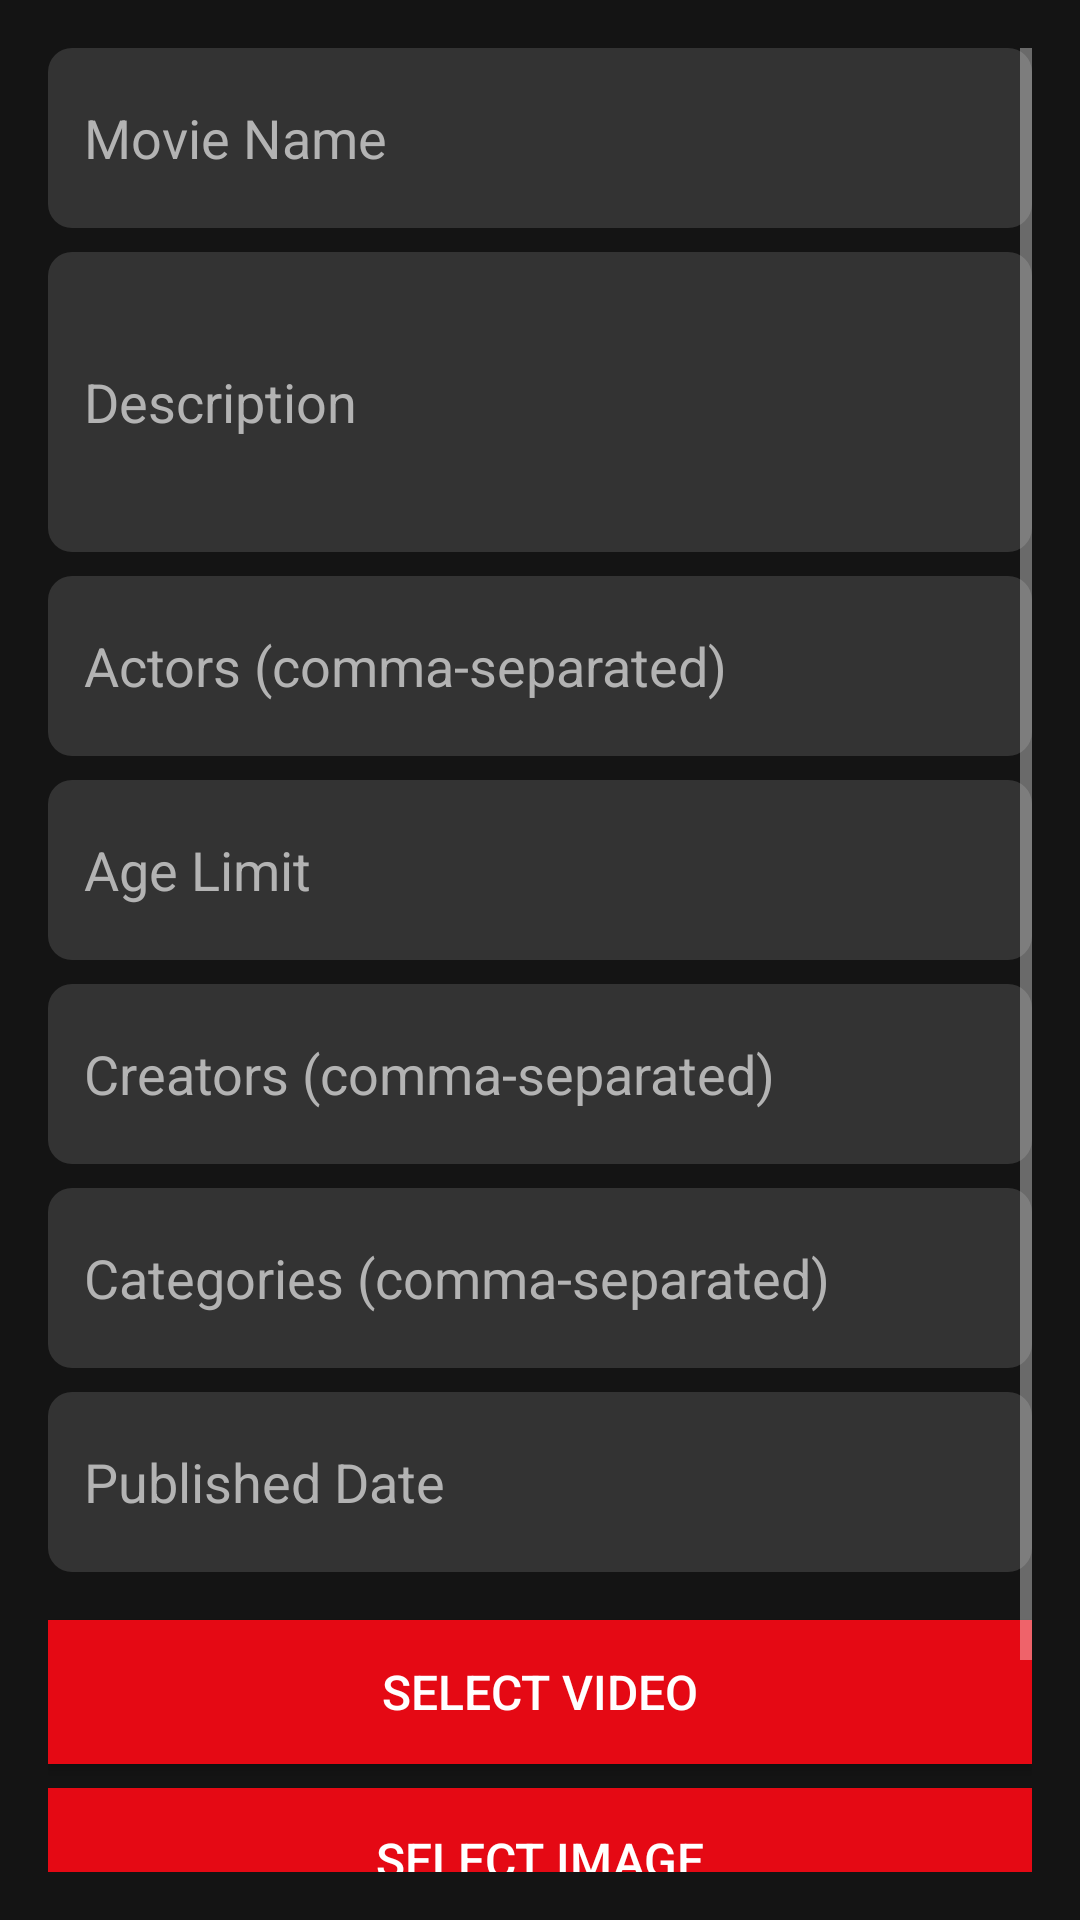

This screen was rendered from an Android layout file. Write that file and the resources it references.
<!-- AndroidManifest.xml: application theme Theme.Netflix -->
<!-- res/layout/fragment_add_movie.xml -->
<?xml version="1.0" encoding="utf-8"?>
<ScrollView xmlns:android="http://schemas.android.com/apk/res/android"
    android:layout_width="match_parent"
    android:layout_height="match_parent"
    android:padding="16dp"
    android:background="?attr/colorSecondary">

    <LinearLayout
        android:layout_width="match_parent"
        android:layout_height="wrap_content"
        android:orientation="vertical"
        android:spacing="16dp">

        <EditText
            android:id="@+id/et_name"
            android:layout_width="match_parent"
            android:layout_height="60dp"
            android:hint="Movie Name"
            android:inputType="text"
            android:layout_marginBottom="8dp"
            android:textColor="#b3b3b3"
            android:textColorHint="#b3b3b3"
            android:background="@drawable/edittext_background"
            android:padding="12dp"/>

        <EditText
            android:id="@+id/et_description"
            android:layout_width="match_parent"
            android:layout_height="100dp"
            android:hint="Description"
            android:inputType="textMultiLine"
            android:lines="3"
            android:layout_marginBottom="8dp"
            android:textColor="#b3b3b3"
            android:textColorHint="#b3b3b3"
            android:background="@drawable/edittext_background"
            android:padding="12dp"/>

        <EditText
            android:id="@+id/et_actors"
            android:layout_width="match_parent"
            android:layout_height="60dp"
            android:hint="Actors (comma-separated)"
            android:inputType="text"
            android:layout_marginBottom="8dp"
            android:textColor="#b3b3b3"
            android:textColorHint="#b3b3b3"
            android:background="@drawable/edittext_background"
            android:padding="12dp"/>

        <EditText
            android:id="@+id/et_age_limit"
            android:layout_width="match_parent"
            android:layout_height="60dp"
            android:hint="Age Limit"
            android:inputType="number"
            android:layout_marginBottom="8dp"
            android:textColor="#b3b3b3"
            android:textColorHint="#b3b3b3"
            android:background="@drawable/edittext_background"
            android:padding="12dp"/>

        <EditText
            android:id="@+id/et_creators"
            android:layout_width="match_parent"
            android:layout_height="60dp"
            android:hint="Creators (comma-separated)"
            android:inputType="text"
            android:layout_marginBottom="8dp"
            android:textColor="#b3b3b3"
            android:textColorHint="#b3b3b3"
            android:background="@drawable/edittext_background"
            android:padding="12dp"/>

        <EditText
            android:id="@+id/et_categories"
            android:layout_width="match_parent"
            android:layout_height="60dp"
            android:hint="Categories (comma-separated)"
            android:inputType="text"
            android:layout_marginBottom="8dp"
            android:textColor="#b3b3b3"
            android:textColorHint="#b3b3b3"
            android:background="@drawable/edittext_background"
            android:padding="12dp"/>

        <EditText
            android:id="@+id/et_published"
            android:layout_width="match_parent"
            android:layout_height="60dp"
            android:hint="Published Date"
            android:inputType="date"
            android:layout_marginBottom="16dp"
            android:textColor="#b3b3b3"
            android:textColorHint="#b3b3b3"
            android:background="@drawable/edittext_background"
            android:padding="12dp"/>

        <Button
            android:id="@+id/btn_select_video"
            android:layout_width="match_parent"
            android:layout_height="wrap_content"
            android:text="Select Video"
            android:layout_marginBottom="8dp"
            android:background="#e50914"
            android:textColor="?attr/colorTertiary"
            android:textSize="16sp"
            android:padding="12dp"/>

        <Button
            android:id="@+id/btn_select_image"
            android:layout_width="match_parent"
            android:layout_height="wrap_content"
            android:text="Select Image"
            android:layout_marginBottom="16dp"
            android:background="#e50914"
            android:textColor="?attr/colorTertiary"
            android:textSize="16sp"
            android:padding="12dp"/>

        <Button
            android:id="@+id/btn_add_movie"
            android:layout_width="match_parent"
            android:layout_height="wrap_content"
            android:text="Add Movie"
            android:layout_marginBottom="16dp"
            android:background="#e50914"
            android:textColor="?attr/colorTertiary"
            android:textSize="16sp"
            android:padding="12dp"/>

    </LinearLayout>
</ScrollView>
<!-- resources referenced by this layout -->
<resources>
  <!-- drawable edittext_background (drawable) -->
  <?xml version="1.0" encoding="utf-8"?>
  <shape xmlns:android="http://schemas.android.com/apk/res/android">
      <solid android:color="#333333" /> 
      <corners android:radius="8dp" /> 
  </shape>
  <style name="Theme.Netflix" parent="Base.Theme.Netflix" />
  <style name="Base.Theme.Netflix" parent="Theme.MaterialComponents.NoActionBar">
          
          <item name="colorPrimary">@color/netflix_red</item>
          <item name="colorPrimaryContainer">@color/netflix_red_dark</item>
          <item name="colorSecondary">@color/netflix_black</item>
          <item name="colorSecondaryContainer">@color/netflix_gray</item>
          <item name="colorTertiary">@color/netflix_white</item>
      </style>
  <color name="netflix_red">#E50914</color>
  <color name="netflix_red_dark">#B20710</color>
  <color name="netflix_black">#141414</color>
  <color name="netflix_gray">#333333</color>
  <color name="netflix_white">#FFFFFF</color>
</resources>
